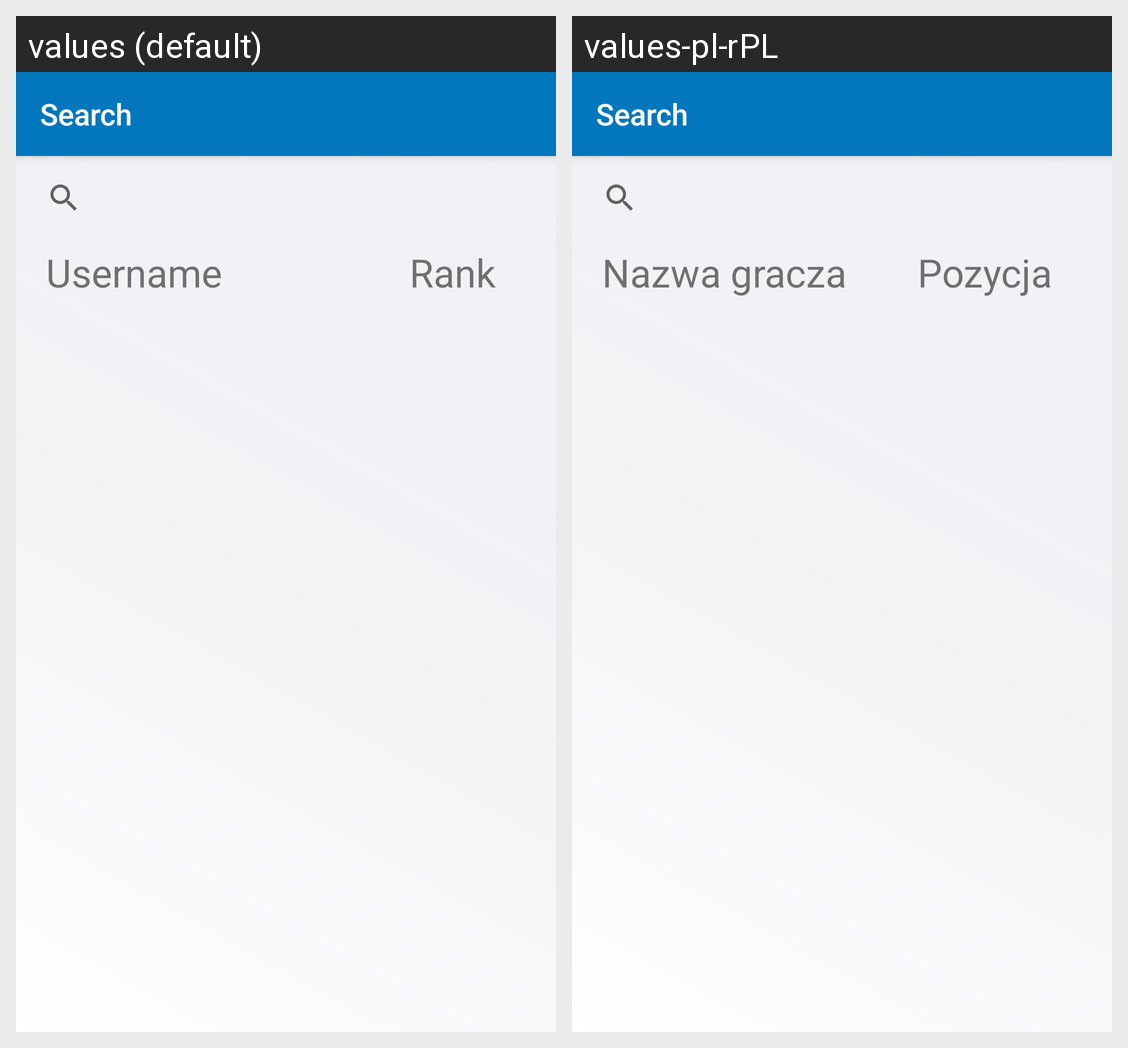

This grid shows one Android layout under two languages. Give, for every string resource on the screen, its name, the default text and each shown locale's text.
Android screen res/layout/activity_search_players.xml rendered under 2 locales, left to right: values (default), values-pl-rPL. Device: Nexus 5 (rendered at 1080×1920; each locale shown at half size, 540×960, under a caption strip naming it); theme Theme.AppCompat.Light.NoActionBar.
Strings drawn on this screen, with the default value and each locale's value (text and hints the layout hard-codes, and strings that could not be matched under every locale, appear in the picture but are not listed):

search_username
  values: Username
  values-pl-rPL: Nazwa gracza

search_rank
  values: Rank
  values-pl-rPL: Pozycja
